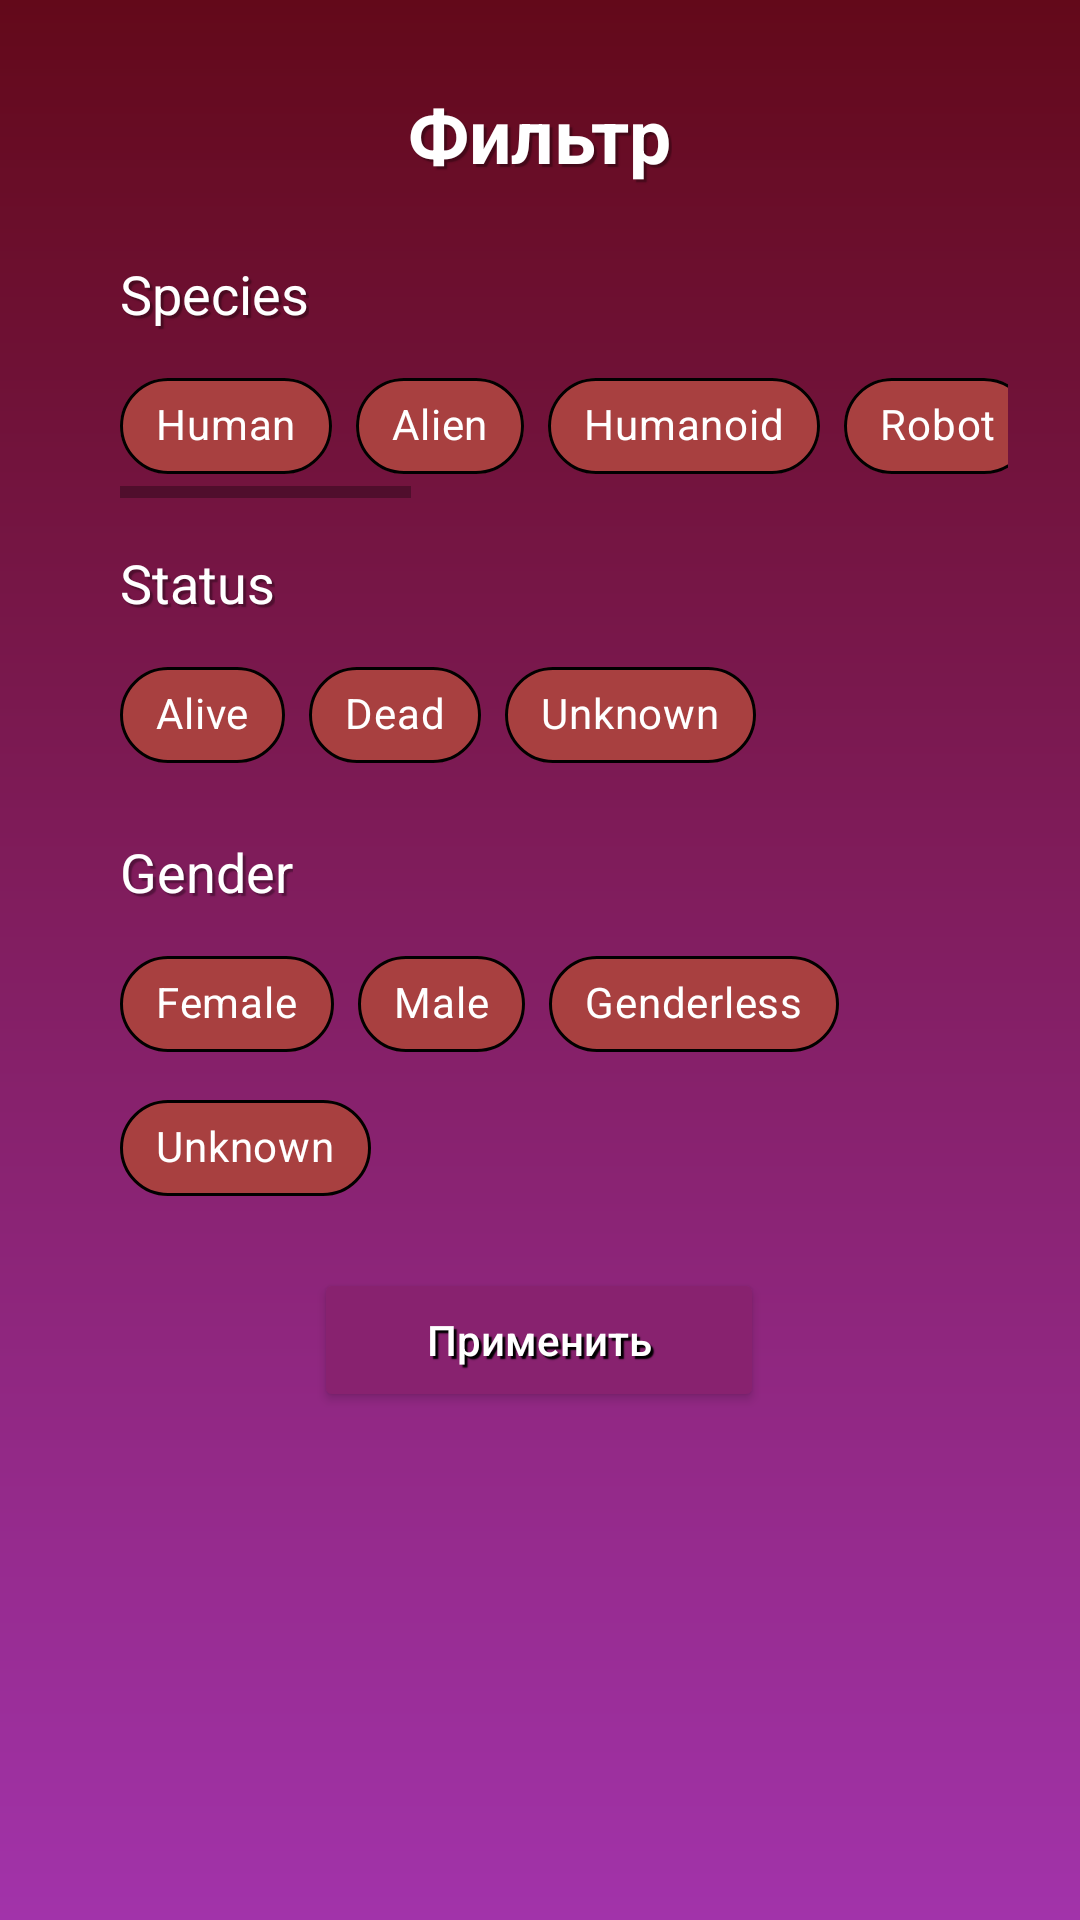

Produce the Android XML layout that renders to this screen, including the resource entries it uses.
<!-- AndroidManifest.xml: application theme Theme.RickAndMorty -->
<!-- res/layout/character_filter_fragment.xml -->
<?xml version="1.0" encoding="utf-8"?>
<androidx.constraintlayout.widget.ConstraintLayout xmlns:android="http://schemas.android.com/apk/res/android"
    xmlns:app="http://schemas.android.com/apk/res-auto"
    xmlns:tools="http://schemas.android.com/tools"
    android:layout_width="match_parent"
    android:layout_height="match_parent"
    android:background="@drawable/background_custom_filter">

    <TextView
        android:id="@+id/tvInfoFilter"
        android:layout_width="wrap_content"
        android:layout_height="wrap_content"
        android:layout_marginTop="28dp"
        android:text="@string/filter"
        android:textSize="25sp"
        android:textStyle="bold"
        android:theme="@style/TextViewWhiteStyle"
        app:layout_constraintEnd_toEndOf="parent"
        app:layout_constraintStart_toStartOf="parent"
        app:layout_constraintTop_toTopOf="parent" />

    <TextView
        android:id="@+id/tvInfoStatus"
        android:layout_width="wrap_content"
        android:layout_height="wrap_content"
        android:layout_marginTop="16dp"
        android:text="@string/status_eng"
        android:textSize="18sp"
        android:theme="@style/TextViewWhiteStyle"
        app:layout_constraintStart_toStartOf="@+id/tvInfoSpecies"
        app:layout_constraintTop_toBottomOf="@+id/horizontalScrollView" />

    <TextView
        android:id="@+id/tvInfoGender"
        android:layout_width="wrap_content"
        android:layout_height="wrap_content"
        android:layout_marginTop="16dp"
        android:text="@string/gender_eng"
        android:textSize="18sp"
        android:theme="@style/TextViewWhiteStyle"
        app:layout_constraintStart_toStartOf="@+id/tvInfoStatus"
        app:layout_constraintTop_toBottomOf="@+id/chipGroup_status" />

    <Button
        android:id="@+id/btnApply"
        style="@style/TextViewWhiteStyle"
        android:layout_width="150dp"
        android:layout_height="wrap_content"
        android:layout_marginTop="16dp"
        android:layout_marginBottom="16dp"
        android:backgroundTint="#88226F"
        android:shadowColor="@color/black"
        android:text="@string/apply"
        android:textAllCaps="false"
        app:cornerRadius="6dp"
        app:layout_constraintBottom_toBottomOf="parent"
        app:layout_constraintEnd_toEndOf="parent"
        app:layout_constraintHorizontal_bias="0.498"
        app:layout_constraintStart_toStartOf="parent"
        app:layout_constraintTop_toBottomOf="@+id/chipGroup_gender"
        app:layout_constraintVertical_bias="0.0"
        app:strokeColor="#000000" />

    <com.google.android.material.chip.ChipGroup
        android:id="@+id/chipGroup_status"
        android:layout_width="0dp"
        android:layout_height="wrap_content"
        android:layout_marginTop="8dp"
        android:layout_marginEnd="24dp"
        app:layout_constraintEnd_toEndOf="parent"
        app:layout_constraintStart_toStartOf="@+id/tvInfoStatus"
        app:layout_constraintTop_toBottomOf="@+id/tvInfoStatus"
        app:singleSelection="true">

        <com.google.android.material.chip.Chip
            android:id="@+id/chip_alive"
            style="@style/CustomChipStyle"
            android:layout_width="wrap_content"
            android:layout_height="wrap_content"
            android:text="@string/alive_eng" />

        <com.google.android.material.chip.Chip
            android:id="@+id/chip_dead"
            style="@style/CustomChipStyle"
            android:layout_width="wrap_content"
            android:layout_height="wrap_content"
            android:text="@string/dead_eng" />

        <com.google.android.material.chip.Chip
            android:id="@+id/chip_unknown"
            style="@style/CustomChipStyle"
            android:layout_width="wrap_content"
            android:layout_height="wrap_content"
            android:text="@string/unknown_eng" />
    </com.google.android.material.chip.ChipGroup>

    <com.google.android.material.chip.ChipGroup
        android:id="@+id/chipGroup_gender"
        android:layout_width="0dp"
        android:layout_height="wrap_content"
        android:layout_marginTop="8dp"
        app:singleSelection="true"
        app:layout_constraintEnd_toEndOf="@+id/chipGroup_status"
        app:layout_constraintStart_toStartOf="@+id/tvInfoGender"
        app:layout_constraintTop_toBottomOf="@+id/tvInfoGender">

        <com.google.android.material.chip.Chip
            android:id="@+id/chip_female"
            style="@style/CustomChipStyle"
            android:layout_width="wrap_content"
            android:layout_height="wrap_content"
            android:text="@string/female_eng" />

        <com.google.android.material.chip.Chip
            android:id="@+id/chip_male"
            style="@style/CustomChipStyle"
            android:layout_width="wrap_content"
            android:layout_height="wrap_content"
            android:text="@string/male_eng" />

        <com.google.android.material.chip.Chip
            android:id="@+id/chip_genderless"
            style="@style/CustomChipStyle"
            android:layout_width="wrap_content"
            android:layout_height="wrap_content"
            android:text="@string/genderless_eng" />

        <com.google.android.material.chip.Chip
            android:id="@+id/chip_unknown_gender"
            style="@style/CustomChipStyle"
            android:layout_width="wrap_content"
            android:layout_height="wrap_content"
            android:text="@string/unknown" />
    </com.google.android.material.chip.ChipGroup>

    <ImageView
        android:id="@+id/btnCloseDialog"
        android:layout_width="30dp"
        android:layout_height="30dp"
        android:layout_marginTop="24dp"
        android:layout_marginEnd="24dp"
        app:layout_constraintEnd_toEndOf="parent"
        app:layout_constraintTop_toTopOf="parent"
        app:srcCompat="@drawable/baseline_close_24" />

    <HorizontalScrollView
        android:id="@+id/horizontalScrollView"
        android:layout_width="0dp"
        android:layout_height="wrap_content"
        android:layout_marginTop="8dp"
        app:layout_constraintEnd_toEndOf="@+id/chipGroup_status"
        app:layout_constraintStart_toStartOf="@+id/chipGroup_status"
        app:layout_constraintTop_toBottomOf="@+id/tvInfoSpecies">

        <LinearLayout
            android:layout_width="wrap_content"
            android:layout_height="match_parent"
            android:orientation="vertical">

            <com.google.android.material.chip.ChipGroup
                android:layout_width="match_parent"
                android:layout_height="match_parent">

                <com.google.android.material.chip.Chip
                    android:id="@+id/chip_human"
                    style="@style/CustomChipStyle"
                    android:layout_width="wrap_content"
                    android:layout_height="wrap_content"
                    android:text="@string/human_eng" />

                <com.google.android.material.chip.Chip
                    android:id="@+id/chip_alien"
                    style="@style/CustomChipStyle"
                    android:layout_width="wrap_content"
                    android:layout_height="wrap_content"
                    android:text="@string/alien_eng" />

                <com.google.android.material.chip.Chip
                    android:id="@+id/chip_humanoid"
                    style="@style/CustomChipStyle"
                    android:layout_width="wrap_content"
                    android:layout_height="wrap_content"
                    android:text="@string/humanoid_eng" />

                <com.google.android.material.chip.Chip
                    android:id="@+id/chip_robot"
                    style="@style/CustomChipStyle"
                    android:layout_width="wrap_content"
                    android:layout_height="wrap_content"
                    android:text="@string/robot_eng" />

                <com.google.android.material.chip.Chip
                    android:id="@+id/chip_unknown_species"
                    style="@style/CustomChipStyle"
                    android:layout_width="wrap_content"
                    android:layout_height="wrap_content"
                    android:text="@string/unknown" />

                <com.google.android.material.chip.Chip
                    android:id="@+id/chip_poopybutthole"
                    style="@style/CustomChipStyle"
                    android:layout_width="wrap_content"
                    android:layout_height="wrap_content"
                    android:text="@string/poopybutthole_eng" />

                <com.google.android.material.chip.Chip
                    android:id="@+id/chip_mythological"
                    style="@style/CustomChipStyle"
                    android:layout_width="wrap_content"
                    android:layout_height="wrap_content"
                    android:text="@string/mythological_eng" />

                <com.google.android.material.chip.Chip
                    android:id="@+id/chip_animal"
                    style="@style/CustomChipStyle"
                    android:layout_width="wrap_content"
                    android:layout_height="wrap_content"
                    android:text="@string/animal_eng" />

                <com.google.android.material.chip.Chip
                    android:id="@+id/chip_cronenberg"
                    style="@style/CustomChipStyle"
                    android:layout_width="wrap_content"
                    android:layout_height="wrap_content"
                    android:text="@string/cronenberg_eng" />

                <com.google.android.material.chip.Chip
                    android:id="@+id/chip_disease"
                    style="@style/CustomChipStyle"
                    android:layout_width="wrap_content"
                    android:layout_height="wrap_content"
                    android:text="@string/disease_eng" />
            </com.google.android.material.chip.ChipGroup>
        </LinearLayout>
    </HorizontalScrollView>

    <TextView
        android:id="@+id/tvInfoSpecies"
        android:layout_width="wrap_content"
        android:layout_height="wrap_content"
        android:layout_marginStart="40dp"
        android:layout_marginTop="24dp"
        android:text="Species"
        android:textSize="18sp"
        android:theme="@style/TextViewWhiteStyle"
        app:layout_constraintStart_toStartOf="parent"
        app:layout_constraintTop_toBottomOf="@+id/tvInfoFilter" />

</androidx.constraintlayout.widget.ConstraintLayout>
<!-- resources referenced by this layout -->
<resources>
  <color name="black">#FF000000</color>
  <!-- drawable background_custom_filter (drawable) -->
  <?xml version="1.0" encoding="utf-8"?>
  <shape xmlns:android="http://schemas.android.com/apk/res/android">
  
      <gradient
          android:angle="90"
          android:startColor="#A233AA"
          android:endColor="#63091A"
          />
  </shape>
  <string name="alien_eng">Alien</string>
  <string name="alive_eng">Alive</string>
  <string name="animal_eng">Animal</string>
  <string name="apply">Применить</string>
  <string name="cronenberg_eng">Cronenberg</string>
  <string name="dead_eng">Dead</string>
  <string name="disease_eng">Disease</string>
  <string name="female_eng">Female</string>
  <string name="filter">Фильтр</string>
  <string name="gender_eng">Gender</string>
  <string name="genderless_eng">Genderless</string>
  <string name="human_eng">Human</string>
  <string name="humanoid_eng">Humanoid</string>
  <string name="male_eng">Male</string>
  <string name="mythological_eng">Mythological</string>
  <string name="poopybutthole_eng">Poopybutthole</string>
  <string name="robot_eng">Robot</string>
  <string name="status_eng">Status</string>
  <string name="unknown">Unknown</string>
  <string name="unknown_eng">Unknown</string>
  <style name="CustomChipStyle" parent="Widget.MaterialComponents.Chip.Filter">
          <item name="chipBackgroundColor">@color/custom_red</item>
          <item name="chipStrokeColor">@color/black</item>
          <item name="chipStrokeWidth">1dp</item>
          <item name="android:textColor">@color/white</item>
      </style>
  <style name="TextViewWhiteStyle">
          <item name="android:shadowColor">#57000000</item>
          <item name="android:textColor">@color/white</item>
          <item name="android:shadowRadius">0.5</item>
          <item name="android:shadowDx">3</item>
          <item name="android:shadowDy">3</item>
      </style>
  <style name="Theme.RickAndMorty" parent="Theme.MaterialComponents.Light.NoActionBar">
          
          <item name="colorPrimary">@color/purple_500</item>
          <item name="colorPrimaryVariant">#7C1322</item>
          <item name="colorOnPrimary">@color/white</item>
          
          <item name="colorSecondary">@color/teal_200</item>
          <item name="colorSecondaryVariant">@color/teal_700</item>
          <item name="colorOnSecondary">@color/black</item>
          
          <item name="android:statusBarColor">?attr/colorPrimaryVariant</item>
          
      </style>
  <color name="custom_red">#A84040</color>
  <color name="white">#FFFFFFFF</color>
  <color name="purple_500">#FF6200EE</color>
  <color name="teal_200">#FF03DAC5</color>
  <color name="teal_700">#FF018786</color>
</resources>
